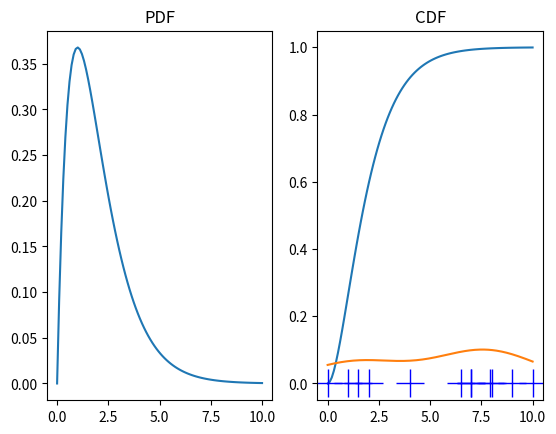

This figure's Python source:
import numpy as np
from scipy.stats import gamma

a= 2
print(gamma.rvs(a, size=5))

print(gamma.pdf(np.linspace(0, 9, 10), a=a))

print(gamma.stats(a, moments='mvsk'))



import matplotlib.pyplot as plt
import numpy as np


x = np.linspace(0, 10, 100)


ax1 = plt.subplot(1, 2, 1)
ax2 = plt.subplot(1, 2, 2)

ax1.plot(x, gamma.pdf(x, a=2))
ax2.plot(x, gamma.cdf(x, a=2))

ax1.set_title('PDF')
ax2.set_title('CDF')

plt.show()


from scipy.stats import gaussian_kde

x = np.array([0, 1, 1.5 , 2, 4, 6.5, 7, 7, 7.9, 8, 9, 10])

kde = gaussian_kde(x)
print(kde)
plt.plot(x, np.zeros(x.shape), 'b+', ms=20)

x_eval = np.linspace(0, 10, num=200)
plt.plot(x_eval, kde(x_eval), '-')

plt.show()

print(kde(x_eval))
